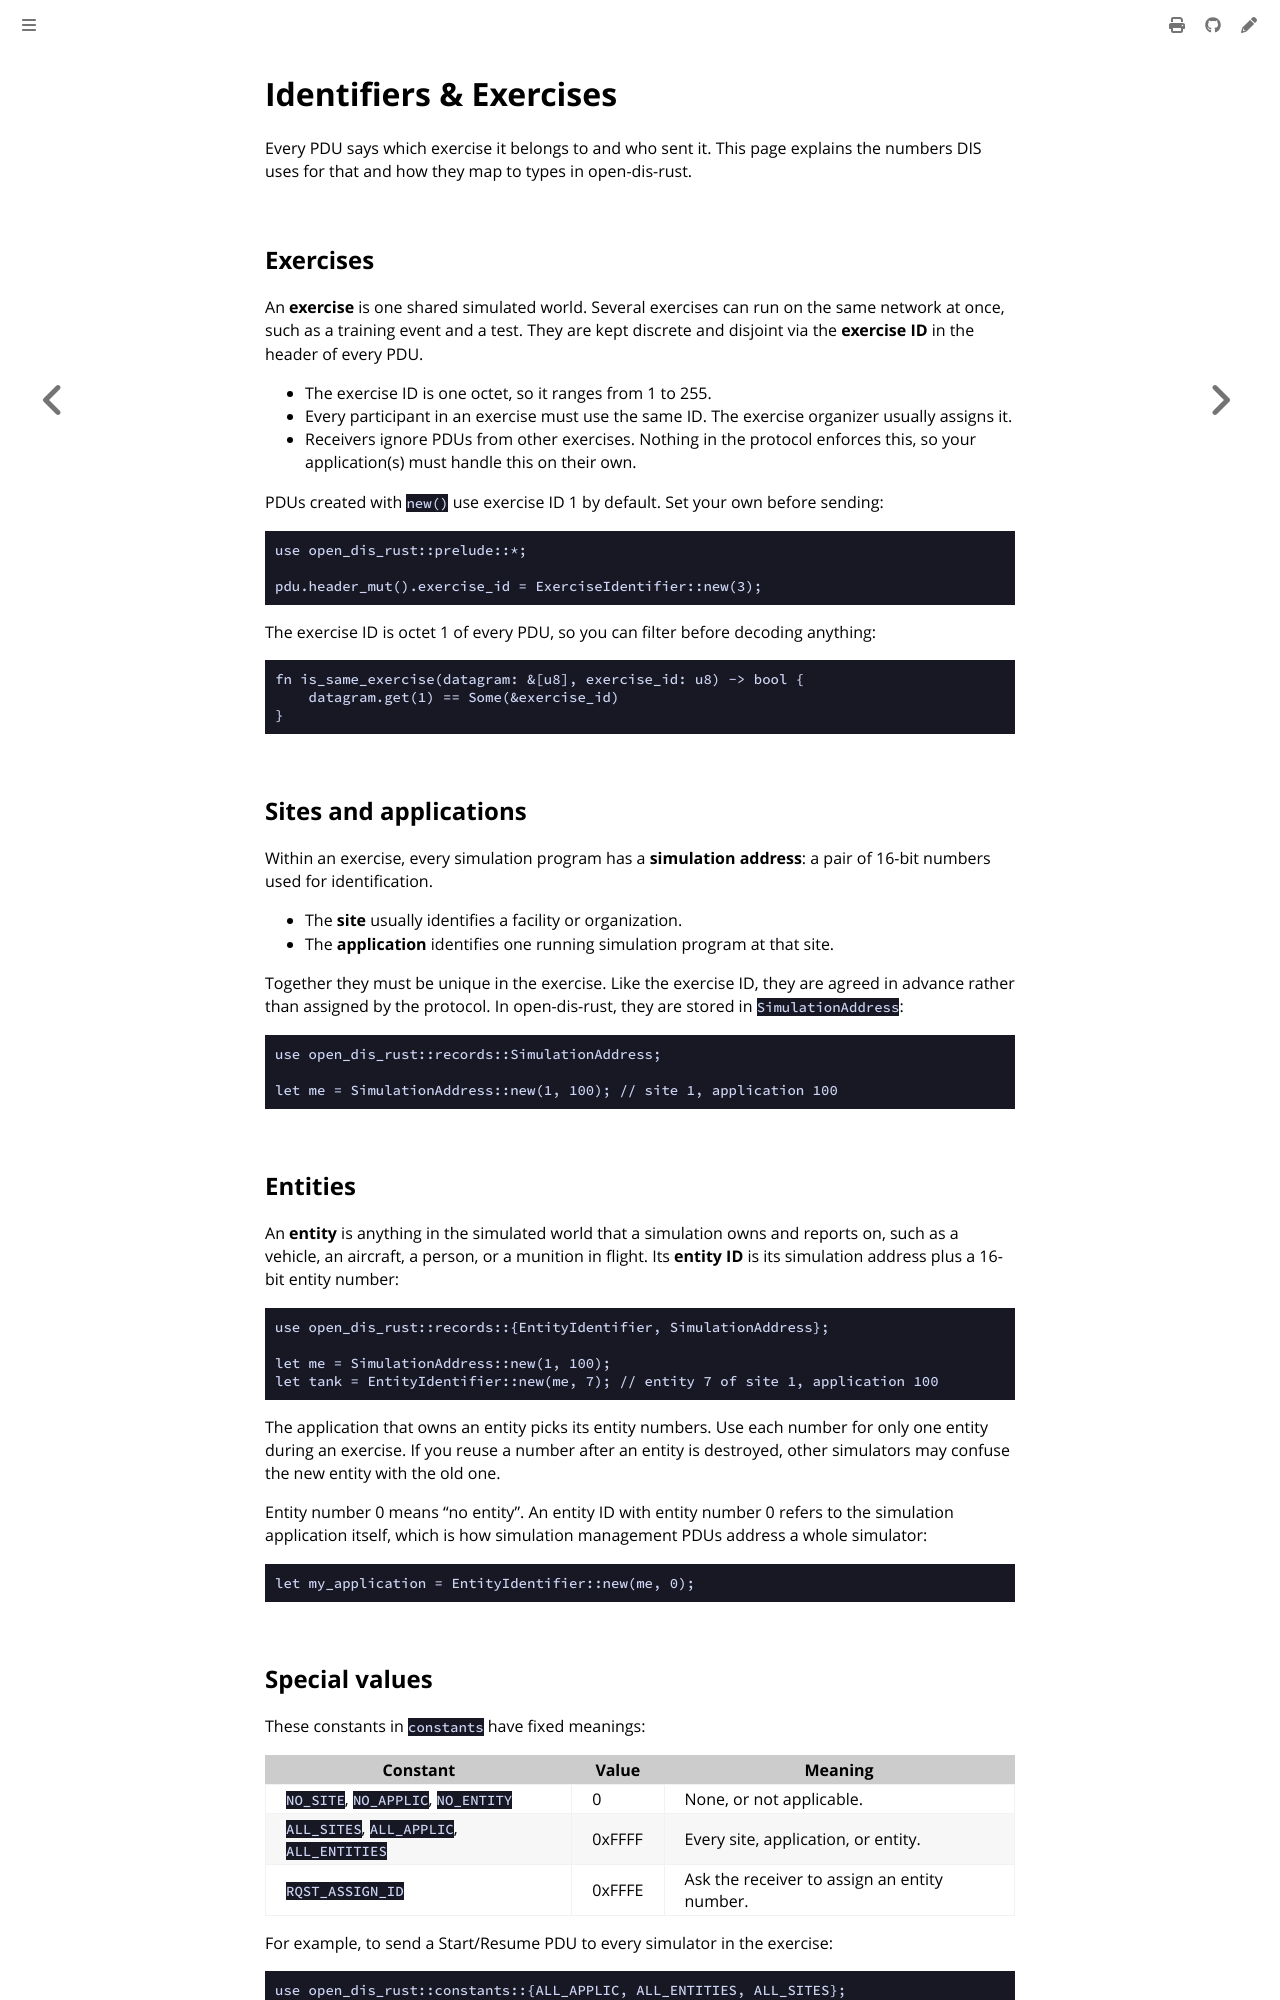

repository: crhowell3/open-dis-rust · page: concepts/identifiers.html · generator: mdbook

# Identifiers & Exercises

Every PDU says which exercise it belongs to and who sent it. This page explains
the numbers DIS uses for that and how they map to types in open-dis-rust.

## Exercises

An **exercise** is one shared simulated world. Several exercises can run on the
same network at once, such as a training event and a test. They are kept discrete
and disjoint via the **exercise ID** in the header of every PDU.

- The exercise ID is one octet, so it ranges from 1 to 255.
- Every participant in an exercise must use the same ID. The exercise organizer
  usually assigns it.
- Receivers ignore PDUs from other exercises. Nothing in the protocol enforces this,
  so your application(s) must handle this on their own.

PDUs created with `new()` use exercise ID 1 by default. Set your own before sending:

```rust,ignore
use open_dis_rust::prelude::*;

pdu.header_mut().exercise_id = ExerciseIdentifier::new(3);
```

The exercise ID is octet 1 of every PDU, so you can filter before decoding anything:

```rust,ignore
fn is_same_exercise(datagram: &[u8], exercise_id: u8) -> bool {
    datagram.get(1) == Some(&exercise_id)
}
```

## Sites and applications

Within an exercise, every simulation program has a **simulation address**: a pair of
16-bit numbers used for identification.

- The **site** usually identifies a facility or organization.
- The **application** identifies one running simulation program at that site.

Together they must be unique in the exercise. Like the exercise ID, they are agreed in
advance rather than assigned by the protocol. In open-dis-rust, they are stored in
`SimulationAddress`:

```rust,ignore
use open_dis_rust::records::SimulationAddress;

let me = SimulationAddress::new(1, 100); // site 1, application 100
```

## Entities

An **entity** is anything in the simulated world that a simulation owns and reports on,
such as a vehicle, an aircraft, a person, or a munition in flight. Its **entity ID** is
its simulation address plus a 16-bit entity number:

```rust,ignore
use open_dis_rust::records::{EntityIdentifier, SimulationAddress};

let me = SimulationAddress::new(1, 100);
let tank = EntityIdentifier::new(me, 7); // entity 7 of site 1, application 100
```

The application that owns an entity picks its entity numbers. Use each number for only
one entity during an exercise. If you reuse a number after an entity is destroyed, other
simulators may confuse the new entity with the old one.

Entity number 0 means "no entity". An entity ID with entity number 0 refers to the
simulation application itself, which is how simulation management PDUs address a
whole simulator:

```rust,ignore
let my_application = EntityIdentifier::new(me, 0);
```
